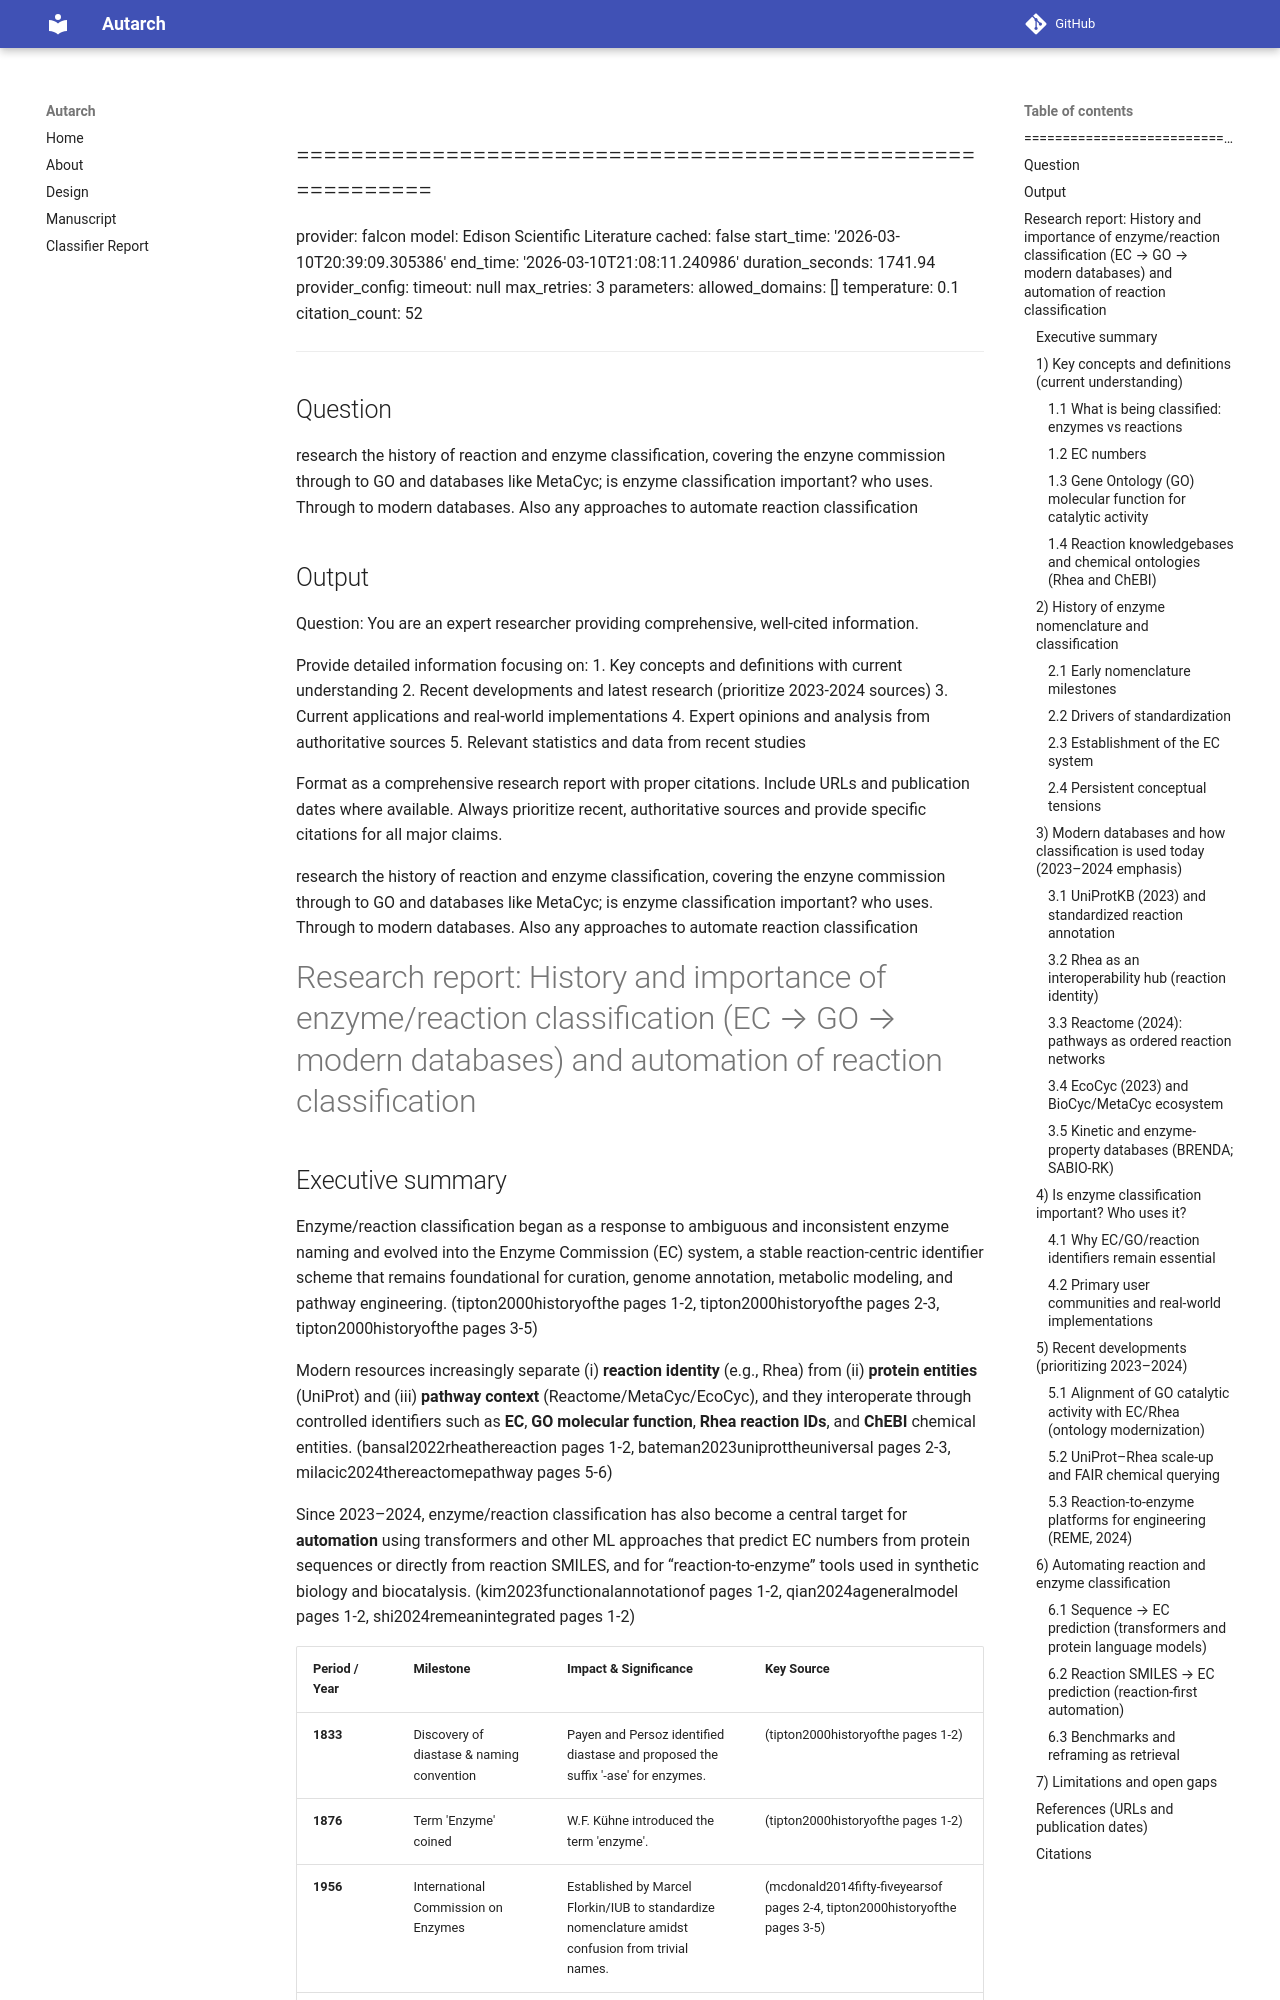

repository: cmungall/autarch · page: manuscript/research/index.html · generator: mkdocs


============================================================
---
provider: falcon
model: Edison Scientific Literature
cached: false
start_time: '2026-03-10T20:39:09.305386'
end_time: '2026-03-10T21:08:11.240986'
duration_seconds: 1741.94
provider_config:
  timeout: null
  max_retries: 3
  parameters:
    allowed_domains: []
    temperature: 0.1
citation_count: 52
---

## Question

research the history of reaction and enzyme classification, covering the enzyne commission through to GO and databases like MetaCyc; is enzyme classification important? who uses. Through to modern databases. Also any approaches to automate reaction classification

## Output

Question: You are an expert researcher providing comprehensive, well-cited information.

Provide detailed information focusing on:
1. Key concepts and definitions with current understanding
2. Recent developments and latest research (prioritize 2023-2024 sources)
3. Current applications and real-world implementations
4. Expert opinions and analysis from authoritative sources
5. Relevant statistics and data from recent studies

Format as a comprehensive research report with proper citations. Include URLs and publication dates where available.
Always prioritize recent, authoritative sources and provide specific citations for all major claims.

research the history of reaction and enzyme classification, covering the enzyne commission through to GO and databases like MetaCyc; is enzyme classification important? who uses. Through to modern databases. Also any approaches to automate reaction classification

# Research report: History and importance of enzyme/reaction classification (EC → GO → modern databases) and automation of reaction classification
